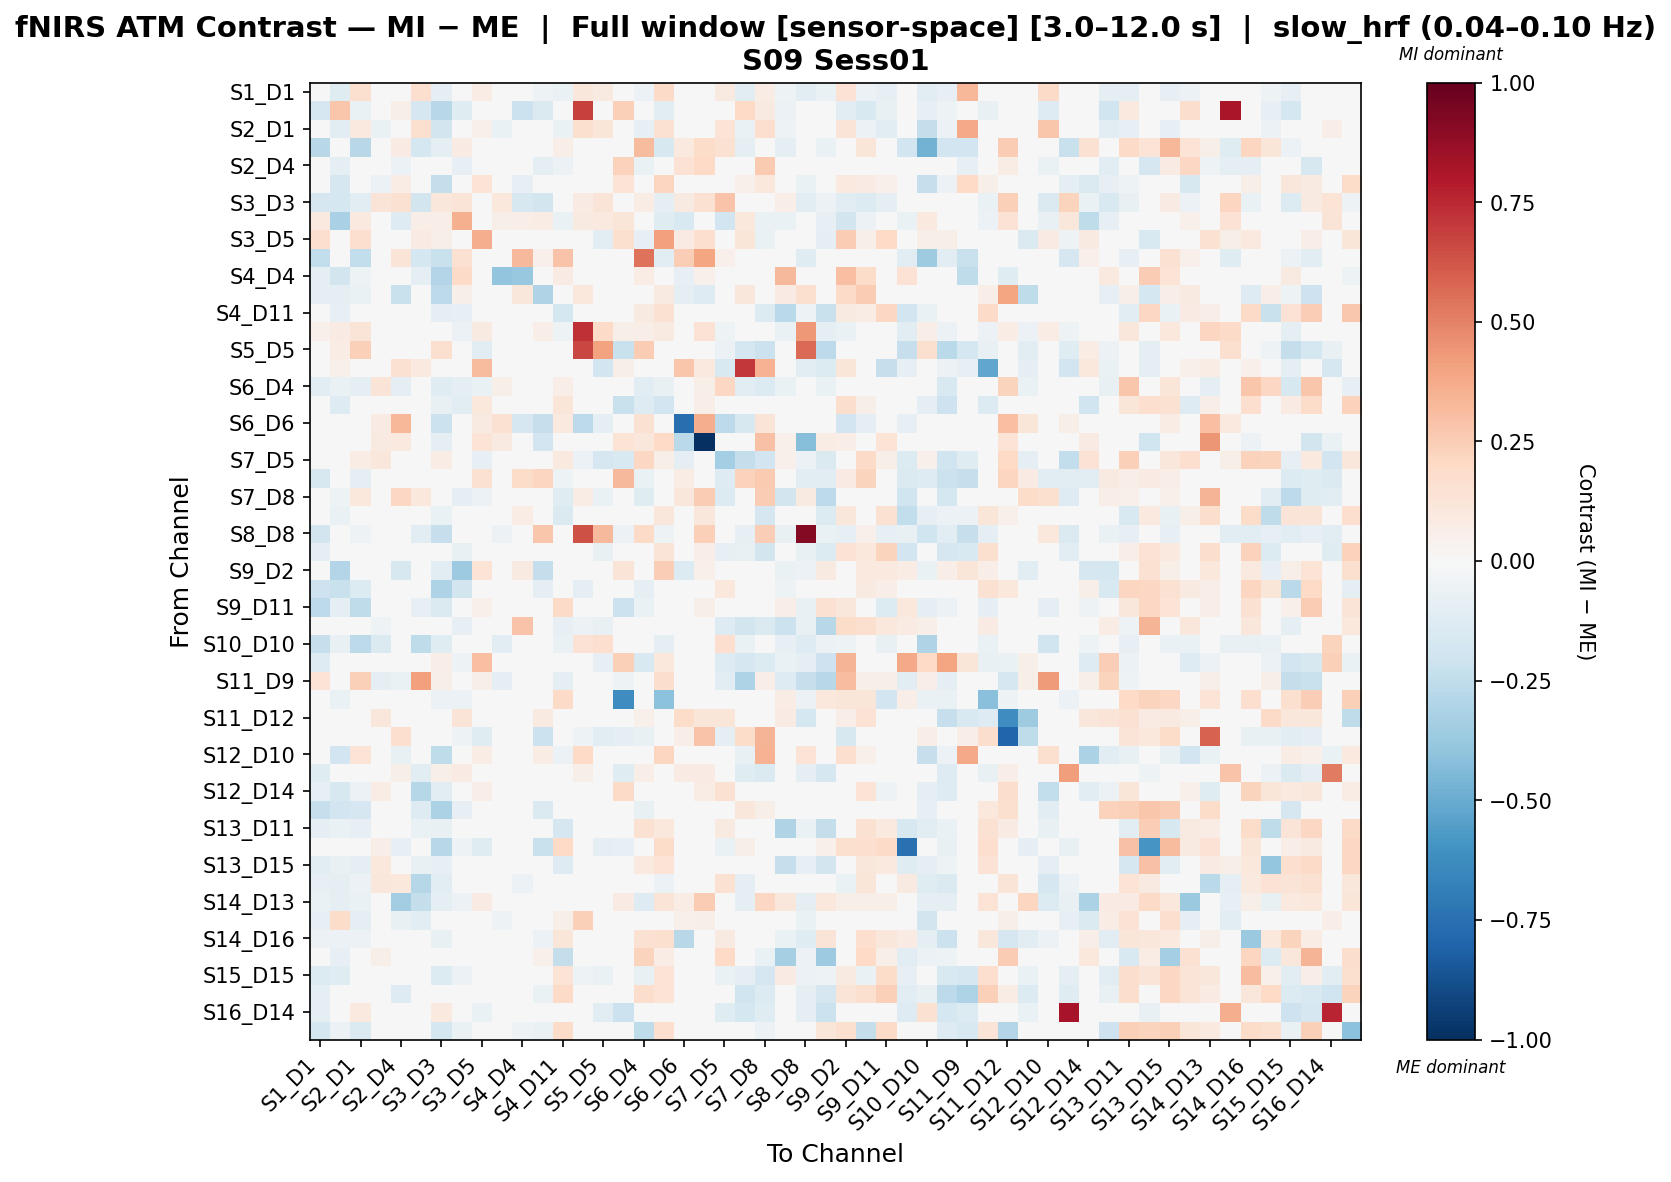

Source data for this figure (header and first rows):
, S1_D1 hbo, S1_D3 hbo, S2_D1 hbo, S2_D2 hbo, S2_D4 hbo, S3_D1 hbo, S3_D3 hbo, S3_D4 hbo, S3_D5 hbo, S4_D2 hbo, S4_D4 hbo, S4_D6 hbo, S4_D11 hbo, S5_D3 hbo, S5_D5 hbo, S5_D7 hbo, S6_D4 hbo, S6_D5 hbo, S6_D6 hbo, S6_D8 hbo, S7_D5 hbo, S7_D7 hbo, S7_D8 hbo
S1_D1 hbo, 0.02182, -0.1182, 0.1618, -0.04409, 0.0, 0.17, -0.09496, 0.02006, 0.07332, -0.03527, -0.03527, -0.05291, -0.06287, 0.11, 0.09234, -0.008819, -0.05732, 0.1931, 0.0, 0.0, 0.08793, -0.1035, 0.07425
S1_D3 hbo, -0.1688, 0.2772, -0.0694, 0.0, 0.05761, -0.1687, -0.2762, -0.1204, 0.0, 0.0, -0.2169, -0.1479, -0.02435, 0.6817, 0.04307, 0.2369, -0.01319, -0.1136, 0.0, 0.0, 0.0, 0.1983, 0.086
S2_D1 hbo, -0.02845, -0.1061, 0.09443, -0.06301, 0.0, 0.1587, -0.1811, 0.005699, 0.0541, -0.06301, -0.0252, -0.03688, -0.06277, 0.1623, 0.1217, 0.0, -0.08191, 0.1508, 0.0, 0.0, 0.1352, -0.06277, 0.1687
S2_D2 hbo, -0.2807, 0.0198, -0.2807, 0.01898, 0.07921, -0.1767, -0.0925, 0.07921, 0.0, -0.03846, 0.02977, -0.008272, 0.06948, 0.0, -0.02372, 0.0198, 0.3172, -0.1581, 0.09812, 0.1833, 0.1499, -0.09086, -0.04385
S2_D4 hbo, 0.0, -0.09985, 0.0, 0.03135, -0.06077, 0.01193, -0.01197, -0.08321, 0.0, 0.03919, -0.04786, -0.08945, -0.05604, 0.0, 0.0, 0.2277, -0.06973, 0.00617, 0.1439, 0.1959, 0.02351, -0.02426, 0.2646
S3_D1 hbo, 0.004843, -0.17, 0.02135, -0.05906, 0.07399, -0.01604, -0.2373, 0.04681, 0.1386, -0.03281, -0.07874, -0.03281, -0.031, 0.0, 0.0, 0.1397, 0.0, 0.2141, 0.0, 0.0, 0.0, 0.05154, 0.1016
S3_D3 hbo, -0.1669, -0.1787, -0.111, 0.125, 0.153, -0.1855, 0.1133, 0.1282, 0.01864, 0.1064, -0.1584, -0.1817, 0.04417, 0.08024, 0.1305, 0.0, 0.07357, -0.09124, 0.08773, 0.153, 0.2834, -0.01404, -0.04562
S3_D4 hbo, 0.1014, -0.3208, 0.1014, 0.04564, -0.126, 0.06942, 0.07029, 0.3539, 0.002127, 0.05476, 0.06389, 0.07302, -0.06881, 0.08905, 0.1014, 0.1213, -0.01029, -0.1216, -0.1552, 0.04564, -0.1875, 0.1059, -0.06505
S3_D5 hbo, 0.1684, 0.0, 0.1684, 0.0, 0.0, 0.08422, 0.05615, 0.002781, 0.3633, 0.0, 0.0, 0.01036, 0.0, 0.03387, -0.1032, 0.1566, -0.08285, 0.4129, 0.08422, 0.1658, -0.04821, 0.1214, -0.07011
S4_D2 hbo, -0.2492, 0.0, -0.2492, 0.0247, 0.1289, -0.1744, -0.2234, 0.1547, 0.0, -0.008476, 0.3218, 0.05158, 0.2854, 0.0, 0.0, 0.0, 0.5461, -0.1101, 0.2446, 0.3907, 0.05158, -0.01573, 0.0
S4_D4 hbo, -0.0863, -0.1812, -0.05178, 0.04437, 0.02073, -0.09493, -0.2923, 0.1893, 0.0, -0.3947, -0.3755, 0.01727, 0.08002, -0.03577, -0.03577, 0.0, 0.07156, 0.0, -0.08507, 0.05307, -0.008725, 0.03465, 0.0
S4_D6 hbo, -0.09353, -0.08685, -0.0668, 0.0, -0.225, -0.02004, -0.2605, 0.06204, 0.0, 0.007755, 0.1166, -0.2992, 0.03186, 0.1069, 0.0, 0.0, 0.01635, 0.09306, -0.09353, -0.1328, 0.01098, 0.1146, 0.01336
S4_D11 hbo, -0.04789, -0.08217, -0.04789, 0.01138, -0.007337, -0.03376, -0.08675, -0.08362, 0.006283, 0.02395, 0.02643, -0.04629, -0.175, -0.02708, 0.0, 0.02041, 0.09222, 0.1496, 0.01688, 0.02722, 0.02825, -0.02722, -0.1369
S5_D3 hbo, 0.0541, 0.08032, 0.1298, 0.0, 0.0, 0.0, 0.01266, -0.06044, 0.09358, 0.0, 0.0, 0.06491, -0.05225, 0.7329, 0.1944, 0.05953, 0.06534, 0.08856, -0.02322, 0.1408, -0.052, 0.01082, 0.0277
S5_D5 hbo, -0.04194, 0.07648, 0.2376, -0.004875, 0.0, 0.0, 0.1584, 0.03047, -0.1052, 0.0, 0.0, 0.0, 0.0, 0.6679, 0.4037, -0.2238, 0.2572, 0.0, -0.01462, 0.0, -0.05653, -0.174, -0.2178
S5_D7 hbo, -0.04573, 0.05352, 0.0, 0.0, 0.1487, 0.09514, 0.0, 0.02848, 0.3137, 0.0, 0.0, 0.0, 0.01189, -0.04193, -0.1917, 0.0598, -0.03833, -0.02454, 0.2772, 0.1011, -0.1533, 0.7109, 0.3492
S6_D4 hbo, -0.1153, -0.06795, -0.09759, 0.1256, -0.09549, 0.0, -0.1238, -0.09655, -0.06877, 0.05775, 0.03546, -0.009586, 0.06936, -0.0432, -0.02601, -0.02866, -0.1027, -0.07373, 0.03512, 0.06172, 0.2082, -0.1114, -0.1378
S6_D5 hbo, -0.008297, -0.1282, -0.01117, -0.03495, -0.04719, -0.004957, -0.07259, -0.104, 0.1058, -0.01882, 0.0, 0.03156, 0.1211, -0.01272, 0.0, -0.2244, -0.1293, -0.1886, 0.0, 0.06599, 0.01435, -0.02697, 0.01978
S6_D6 hbo, 0.0, 0.0, 0.0, 0.08087, 0.3298, 0.0, -0.2129, 0.04881, 0.09115, 0.1547, -0.171, -0.2317, 0.09836, -0.2609, -0.08698, 0.03038, 0.1547, -0.01655, -0.7514, 0.3637, -0.2646, -0.1601, 0.1299
S6_D8 hbo, 0.0, 0.0, 0.0, 0.08732, 0.09483, 0.0, -0.08766, 0.03507, 0.1403, 0.08732, 0.04349, -0.1914, -0.04552, 0.03507, 0.0, 0.1403, 0.1163, 0.2016, -0.2701, -1.0, 0.04652, 0.008766, 0.2899
S7_D5 hbo, -0.02939, 0.0, 0.07707, 0.1121, 0.03656, 0.0, 0.07213, -0.004471, -0.0845, 0.03656, 0.0, 0.01967, 0.09749, -0.05719, -0.171, -0.1551, 0.2103, 0.06093, -0.09759, 0.04512, -0.3409, -0.2373, -0.1909
S7_D7 hbo, -0.1631, -0.02097, -0.09999, -0.04999, 0.005813, -0.04546, -0.02727, 0.02135, 0.1499, -0.008238, 0.1864, 0.2155, -0.05028, 0.0, -0.02705, 0.3273, -0.06898, 0.03859, 0.07689, 0.01079, -0.1285, 0.2291, 0.2603
S7_D8 hbo, -0.03828, -0.05418, 0.1023, -0.02509, 0.2086, 0.1017, -0.04252, -0.09534, -0.0552, 0.0, 0.0, -0.03011, -0.1234, 0.07656, -0.06912, 0.01941, -0.1178, 0.0495, 0.1117, 0.2535, -0.1356, -0.02309, 0.2521
S8_D6 hbo, -0.04589, -0.06424, -0.04283, -0.003788, 0.03371, -0.03671, -0.06668, -0.03973, -0.01467, 0.02131, 0.07643, 0.02164, -0.1454, -0.02753, -0.02141, 0.01779, 0.02261, 0.1143, -0.04676, 0.1104, 0.01167, -0.01161, -0.1644
S8_D8 hbo, -0.1845, -0.03207, -0.05085, 0.01058, 0.0, -0.1137, -0.2316, -0.04349, 0.0, -0.05586, 0.02672, 0.2795, -0.04721, 0.6369, 0.3234, -0.05529, 0.1942, -0.05219, 0.01492, 0.2344, -0.04349, -0.08442, 0.2436
S8_D15 hbo, -0.08916, -0.04881, -0.0183, -0.006796, 0.008401, -0.0183, -0.03655, -0.07092, -0.04576, 0.0008645, 0.01382, 0.03178, 0.03576, -0.03431, -0.07105, -0.04692, 0.04141, 0.1261, 0.01531, 0.06815, -0.08184, -0.07666, -0.1807
S9_D2 hbo, -0.007105, -0.292, -0.01304, 0.00593, -0.1632, 0.02255, -0.1052, -0.3657, 0.1363, 0.00593, 0.08934, -0.238, 0.03564, -0.04288, 0.0, 0.1305, -0.01136, 0.2437, -0.1362, 0.05337, 0.0, 0.03965, -0.006359
S9_D9 hbo, -0.2106, -0.2191, -0.1352, 0.01515, 0.0, 0.01551, -0.3073, -0.1834, 0.01551, 0.0, -0.04733, -0.088, 0.006656, -0.09605, 0.0, 0.0, -0.09037, 0.006672, -0.03696, 0.0, 0.1062, 0.02068, -0.007294
S9_D11 hbo, -0.2623, -0.09712, -0.2538, 0.004077, 0.008154, -0.08423, -0.1439, -0.03809, 0.0538, 0.004077, 0.004077, -0.01212, 0.189, 0.0, 0.0, -0.2156, -0.06493, -0.02575, 0.0, 0.06116, 0.02039, -0.02558, 0.004077
S10_D9 hbo, -0.04545, -0.04546, 0.0, -0.05196, 0.0, 0.0, -0.01023, -0.08118, -0.009032, -0.02273, 0.2875, -0.008173, -0.07896, -0.0617, -0.07404, -0.03653, 0.03149, 0.02754, -0.02727, 0.0, -0.1254, -0.1812, -0.1442
S10_D10 hbo, -0.2328, -0.07145, -0.2612, -0.1422, 0.0, -0.2554, -0.1208, 0.04454, 0.02437, -0.1164, 0.0, 0.0, -0.06574, 0.1462, 0.1706, 0.0, 0.0, -0.1, 0.0, 0.0, 0.1706, -0.06574, -0.01429
S10_D12 hbo, -0.1284, -0.04741, -0.04741, -0.04215, -0.01619, -0.04741, 0.06394, -0.05005, 0.3001, -0.01844, 0.0, 0.0, -0.04741, -0.02634, -0.08243, 0.2373, -0.1534, 0.107, 0.0, 0.0, -0.1257, -0.1651, -0.1368
S11_D9 hbo, 0.1359, 0.0, 0.2391, -0.08821, -0.06301, 0.4086, 0.05545, -0.04411, 0.05545, -0.08821, -0.04411, 0.0, -0.09451, 0.0, -0.04126, -0.05214, 0.0, 0.1759, 0.0, 0.0, -0.1032, -0.3094, 0.06519
S11_D11 hbo, -0.04197, -0.06417, -0.04197, 0.0, 0.0, -0.04821, -0.05859, -0.0558, -0.03147, 0.0, 0.0, 0.03504, 0.1916, -0.02232, -0.03906, -0.6222, 0.04706, -0.408, 0.0, 0.01752, -0.01596, 0.02602, 0.00359
S11_D12 hbo, -0.04172, -0.04172, -0.04172, 0.1167, 0.04995, -0.04172, -0.02047, 0.1251, 0.0, -0.03044, 0.002915, 0.0933, -0.008706, 0.02211, 0.0, -0.03476, 0.05289, 0.02822, 0.1798, 0.1173, 0.1178, 0.02294, 0.02997
S11_D13 hbo, 0.0, 0.0, 0.0, 0.0, 0.1706, 0.0, 0.03214, -0.0541, -0.1244, 0.0, 0.0, -0.2179, 0.0, -0.0541, -0.1028, -0.08655, -0.07032, 0.0, 0.06429, 0.289, -0.09196, 0.1838, 0.3363
S12_D10 hbo, -0.02178, -0.1896, 0.1367, 0.0, -0.07573, -0.02051, -0.256, -0.03433, 0.07561, 0.0, 0.0, 0.07561, -0.0618, 0.2016, 0.0, 0.0, 0.0, 0.214, -0.02164, -0.02164, 0.0, -0.0721, 0.3486
S12_D12 hbo, -0.119, -0.0373, 0.02542, 0.007983, 0.06218, -0.1122, 0.05635, 0.08185, -0.03653, 0.01548, 0.0, 0.0, 0.004152, 0.05552, 0.03466, -0.1201, 0.06256, -0.0373, 0.08291, 0.08291, 0.0182, -0.1192, -0.1443
S12_D14 hbo, -0.08243, -0.1579, -0.06208, 0.07615, 0.004521, -0.2879, -0.1104, -0.04622, 0.06433, 0.008943, -0.0003008, 0.03577, -0.01398, 0.03577, 0.01789, 0.1878, 0.03122, -0.04695, 0.01789, 0.07212, 0.1512, -0.043, 0.02683
S13_D6 hbo, -0.2316, -0.1913, -0.1683, 0.02359, -0.0352, -0.126, -0.315, -0.08214, -0.01161, 0.0, -0.0117, -0.146, -0.02937, 0.04451, -0.0352, -0.0352, -0.07389, 0.03176, 0.0, 0.02931, -0.02758, 0.1143, 0.05997
S13_D11 hbo, -0.09378, -0.06419, -0.08205, 0.04789, 0.01013, -0.06409, -0.07432, -0.02561, 0.004011, -0.01173, 0.0, -0.0174, -0.1692, 0.0362, 0.0, 0.01013, 0.1553, 0.1024, 0.003376, 0.01076, 0.0878, 0.04228, -0.0174
S13_D13 hbo, 0.0, 0.0, 0.0, 0.06755, -0.08114, 0.0, -0.2772, -0.0541, -0.119, 0.005629, -0.007975, -0.2193, 0.2014, -0.04284, -0.09737, -0.08114, 0.01087, 0.1844, 0.005629, -0.03224, -0.06766, 0.05668, -0.01039
S13_D15 hbo, -0.1056, -0.07508, -0.09635, 0.1021, 0.02901, -0.07419, -0.08475, -0.02374, 0.005517, 0.01934, 0.01289, -0.000312, -0.128, 0.04414, 0.0, 0.01289, 0.09671, 0.1344, 0.01612, 0.01612, 0.02257, 0.03124, -0.02465
S14_D12 hbo, -0.0833, -0.0967, -0.05558, 0.1109, 0.1042, -0.2871, -0.1027, -0.01259, 0.0, 0.003589, -0.05957, 0.0138, 0.03837, 0.03131, 0.0, 0.04307, 0.03942, -0.05768, 0.01436, 0.01745, 0.1499, -0.09033, 0.03028
S14_D13 hbo, -0.07028, -0.09038, -0.07028, 0.01252, -0.3491, -0.2356, -0.09038, -0.05788, 0.08414, 0.01252, 0.01834, 0.02911, 0.02671, 0.02911, 0.0, 0.0815, -0.1286, 0.1286, 0.07371, 0.2513, 0.0, -0.08934, 0.2097
S14_D14 hbo, -0.08356, 0.1861, -0.0922, -0.04095, -0.07336, -0.1024, -0.01812, -0.00875, 0.0154, -0.05085, 0.0, 0.0, 0.05941, 0.2388, -0.03331, -0.001535, -0.01111, 0.0, 0.05081, 0.05941, 0.04129, 0.02849, -0.01044
S14_D16 hbo, -0.06093, -0.06189, -0.06093, 0.04096, -0.03187, -0.04777, -0.07506, -0.01778, 0.03058, 0.0, 0.0, -0.05866, 0.1211, 0.009872, 0.0, 0.03949, 0.1562, 0.1639, -0.2745, -0.01777, 0.09367, 0.001442, -0.047
S15_D13 hbo, -0.0399, -0.07899, -0.03358, 0.05862, 0.004554, -0.03704, 0.002046, -0.02646, -0.00199, 0.004554, 0.004554, 0.0501, -0.236, 0.0002923, -0.01866, -0.01896, 0.2221, 0.07263, 0.01822, 0.004554, 0.1954, -0.008083, -0.06458
S15_D15 hbo, -0.1344, -0.1188, -0.04316, -0.01956, -0.00416, 0.01328, -0.1379, -0.06005, -0.03424, -0.01567, -0.03609, -0.03176, 0.1388, -0.05438, -0.06421, -0.03381, -0.077, 0.1367, 0.01499, 0.02361, -0.06781, -0.09565, -0.1643
S15_D16 hbo, -0.09782, 0.0, 0.01363, -0.03722, -0.1327, 0.01363, 0.03604, 0.01267, 0.01363, -0.04141, 0.0, -0.06796, 0.1944, 0.0, -0.04458, -0.02229, 0.1731, 0.1364, 0.004225, -0.04699, -0.002882, -0.1964, -0.1337
S16_D14 hbo, -0.09433, 0.0, 0.09416, -0.007782, 0.0, 0.0, 0.1007, 0.03554, -0.06598, 0.0, 0.0, 0.0, 0.0, -0.02231, -0.1168, -0.2129, 0.0, 0.0, -0.01556, -0.02335, -0.1248, -0.1741, -0.1191
S16_D16 hbo, -0.1795, -0.05682, -0.1415, 0.004315, 0.0, 0.01746, -0.1766, -0.06377, 0.01746, 0.0, -0.05069, -0.06255, 0.1869, -0.03759, 0.0, 0.0, -0.2541, 0.1675, 0.01726, 0.0, 0.0302, 0.0, -0.05639
